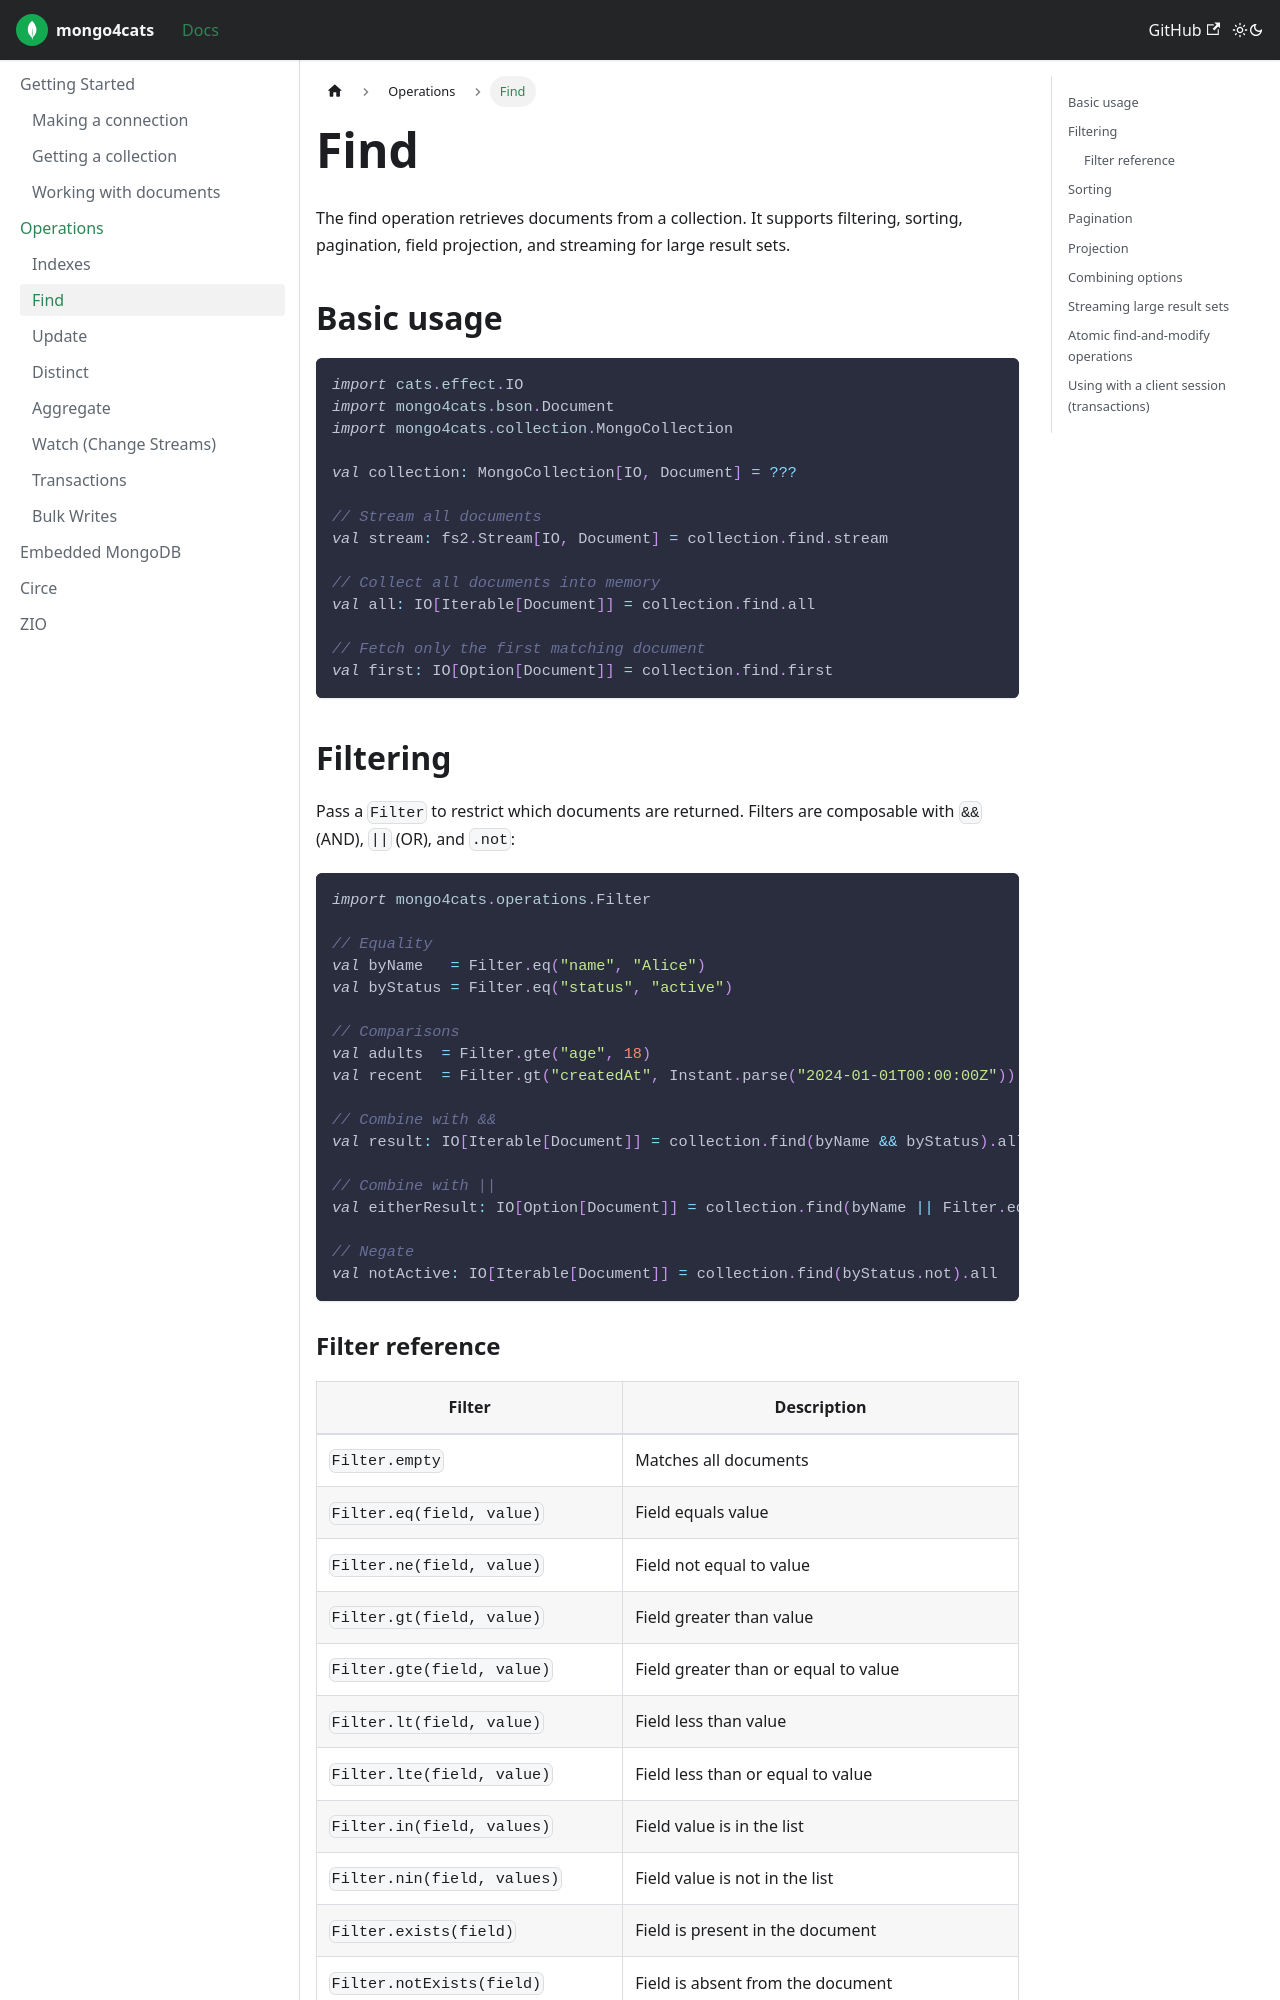

repository: Kirill5k/mongo4cats · page: docs/operations/find/index.html · generator: docusaurus

---
id: find
title: "Find"
tags: ["Filter", "find", "sort", "skip", "limit", "projection"]
---

The find operation retrieves documents from a collection. It supports filtering, sorting, pagination, field projection, and streaming for large result sets.

## Basic usage

```scala
import cats.effect.IO
import mongo4cats.bson.Document
import mongo4cats.collection.MongoCollection

val collection: MongoCollection[IO, Document] = ???

// Stream all documents
val stream: fs2.Stream[IO, Document] = collection.find.stream

// Collect all documents into memory
val all: IO[Iterable[Document]] = collection.find.all

// Fetch only the first matching document
val first: IO[Option[Document]] = collection.find.first
```

## Filtering

Pass a `Filter` to restrict which documents are returned. Filters are composable with `&&` (AND), `||` (OR), and `.not`:

```scala
import mongo4cats.operations.Filter

// Equality
val byName   = Filter.eq("name", "Alice")
val byStatus = Filter.eq("status", "active")

// Comparisons
val adults  = Filter.gte("age", 18)
val recent  = Filter.gt("createdAt", Instant.parse("2024-01-01T00:00:00Z"))

// Combine with &&
val result: IO[Iterable[Document]] = collection.find(byName && byStatus).all

// Combine with ||
val eitherResult: IO[Option[Document]] = collection.find(byName || Filter.eq("name", "Bob")).first

// Negate
val notActive: IO[Iterable[Document]] = collection.find(byStatus.not).all
```
